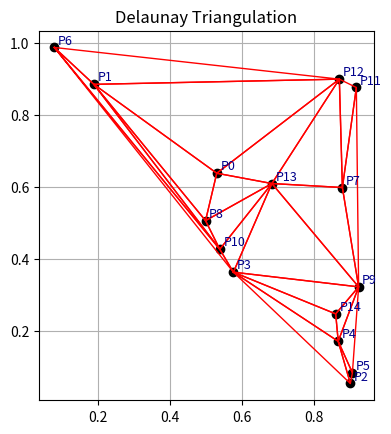

Write Python code to recreate this figure.
#!/usr/bin/env python3
# -*- coding: utf-8 -*-
"""
Created on Wed Apr  2 14:35:52 2025

@author: nikolett
"""

import math

class Point:
    def __init__(self, x, y):
        self.x, self.y = x, y

    def __repr__(self):
        return f"({self.x:.2f}, {self.y:.2f})"

    def __eq__(self, other):
        return math.isclose(self.x, other.x) and math.isclose(self.y, other.y)

    def __hash__(self):
        return hash((round(self.x, 8), round(self.y, 8)))

class Triangle:
    def __init__(self, p1, p2, p3):
        if not self._is_ccw(p1, p2, p3):
            p2, p3 = p3, p2  # Enforce CCW orientation
        self.points = [p1, p2, p3]
        self._circumcenter, self._radius_sq = self._circumcircle()

    @staticmethod
    def _is_ccw(a, b, c):
        # Orientation test: positive means counter-clockwise
        return (b.x - a.x)*(c.y - a.y) - (b.y - a.y)*(c.x - a.x) > 0

    def _circumcircle(self):
        A, B, C = self.points
        ax, ay = A.x, A.y
        bx, by = B.x, B.y
        cx, cy = C.x, C.y

        d = 2 * (ax*(by - cy) + bx*(cy - ay) + cx*(ay - by))
        if d == 0:
            return Point(float('inf'), float('inf')), float('inf')  # Degenerate

        ux = ((ax**2 + ay**2)*(by - cy) +
              (bx**2 + by**2)*(cy - ay) +
              (cx**2 + cy**2)*(ay - by)) / d
        uy = ((ax**2 + ay**2)*(cx - bx) +
              (bx**2 + by**2)*(ax - cx) +
              (cx**2 + cy**2)*(bx - ax)) / d
        center = Point(ux, uy)
        radius_sq = (center.x - ax)**2 + (center.y - ay)**2
        return center, radius_sq

    def contains_point_in_circumcircle(self, p):
        a, b, c = self.points
        ax, ay = a.x - p.x, a.y - p.y
        bx, by = b.x - p.x, b.y - p.y
        cx, cy = c.x - p.x, c.y - p.y

        det = (ax * ax + ay * ay) * (bx * cy - cx * by) \
            - (bx * bx + by * by) * (ax * cy - cx * ay) \
            + (cx * cx + cy * cy) * (ax * by - bx * ay)
        return det > 0

    def edges(self):
        return [(self.points[i], self.points[(i+1)%3]) for i in range(3)]

    def __repr__(self):
        return f"Triangle({self.points[0]}, {self.points[1]}, {self.points[2]})"


def bowyer_watson(points):
    # Step 1: Super-triangle that encompasses all
    min_x = min(p.x for p in points)
    max_x = max(p.x for p in points)
    min_y = min(p.y for p in points)
    max_y = max(p.y for p in points)

    dx = max_x - min_x
    dy = max_y - min_y
    delta_max = max(dx, dy)
    mid_x = (min_x + max_x) / 2
    mid_y = (min_y + max_y) / 2

    p1 = Point(mid_x - 20 * delta_max, mid_y - delta_max)
    p2 = Point(mid_x, mid_y + 20 * delta_max)
    p3 = Point(mid_x + 20 * delta_max, mid_y - delta_max)

    triangles = [Triangle(p1, p2, p3)]

    for point in points:
        bad_triangles = [t for t in triangles if t.contains_point_in_circumcircle(point)]

        # Find boundary edges (edges that are not shared by two triangles)
        edge_count = {}
        for tri in bad_triangles:
            for edge in tri.edges():
                e = tuple(sorted(edge, key=lambda p: (p.x, p.y)))
                if e in edge_count:
                    edge_count[e] += 1
                else:
                    edge_count[e] = 1

        boundary = [e for e, count in edge_count.items() if count == 1]

        # Remove bad triangles
        for tri in bad_triangles:
            triangles.remove(tri)

        # Re-triangulate the hole
        for edge in boundary:
            new_tri = Triangle(edge[0], edge[1], point)
            triangles.append(new_tri)

    # Remove triangles using super-triangle vertices
    final_tris = [
        t for t in triangles if p1 not in t.points and p2 not in t.points and p3 not in t.points
    ]

    return final_tris

def plot_triangulation(points, triangles, show_point_labels=False):
    fig, ax = plt.subplots()

    xs = [p.x for p in points]
    ys = [p.y for p in points]
    ax.plot(xs, ys, 'o', color='black')

    if show_point_labels:
        for i, p in enumerate(points):
            ax.text(p.x + 0.01, p.y + 0.01, f"P{i}", fontsize=9, color='darkblue')

    for tri in triangles:
        pts = tri.points + [tri.points[0]]  # Close the triangle
        x_coords = [p.x for p in pts]
        y_coords = [p.y for p in pts]
        ax.plot(x_coords, y_coords, color='red', linewidth=1)

    ax.set_aspect('equal')
    plt.title("Delaunay Triangulation")
    plt.grid(True)
    plt.show()

cols = ['LagrID', 'X', 'Y', 'Z', 'Rho', 'T', 'Ux', 'Uy', 'Uz', 'Bx', 'By', 'Bz',
       'Wave1', 'Wave2', 'flux_total', 'flux_Channel01', 'flux_Channel02',
       'flux_Channel03', 'flux_Channel04', 'flux_Channel05', 'flux_Channel06', 'eflux']

def read_custom_csv(filename, skiprows=16, cols = cols):
    with open(filename, 'r') as f:
        lines = f.readlines()[skiprows:]  # Skip first 16 lines

    data = [line.replace("\n", "  ").strip().split()[1:] for line in lines if line.strip()]
    return data


# THIS CODE IS HEAVILY IN DEVELOPMENT
# THE DELANUAY-TRIANGULATION AND THE FIELD LINE FIELD READ-IN FUNCTIONS ARE FINISHED
# THE TRIANGULATION USES THE BOWYER-WATSON ALGORYTHM
# https://gdmc.nl/publications/2002/Bowyer_Watson_algorithm.pdf

# TO BE DONE:
# - ITERATIVE FIELD-LINE READ-IN BASED ON EPHEMERIS FILES
# - FINDING CLOSEST FIELD-LINES BASED ON TRIANGULATION

if __name__ == "__main__":
    
    # TRIANGULATION SANITY CHECK
    # CREATING RANDOM COORDINATES TO CALCULATE TRIANGULATION ON
    import random    
    coords = [[random.uniform(0, 1), random.uniform(0, 1)] for _ in range(15)]
    input_points = [Point(x, y) for x, y in coords]
    tris = bowyer_watson(input_points)
    
    # TRIANGULATION SANITY CHECK 2
    # PLOT THE TRIANGULATION
    
    import matplotlib.pyplot as plt
    plot_triangulation(input_points, tris, show_point_labels=True)
    
        
    # TRIANGULATION SANITY CHECK 3
    # COMPARE WITH SCIPY'S DELANUAY METHOD - GIVES THE SAME RESULT
    """
    import numpy as np
    from scipy.spatial import Delaunay
    
    coords = np.array(coords)
    tri = Delaunay(coords)
    
    fig, ax = plt.subplots()
    ax.triplot(coords[:,0], coords[:,1], tri.simplices)
    ax.plot(coords[:,0], coords[:,1], 'o')
    ax.set_aspect('equal')
    plt.show()
    """
    
    # FIELD LINE READ-IN SANITY CHECK
    # READING IN THE FIELDLINE FILE 
    """
    import numpy as np
    data_dict = read_custom_csv(filename)
    data = {col.lower(): np.array([float(row[i]) for row in data_dict], dtype=float) for i, col in enumerate(cols)}
    """
